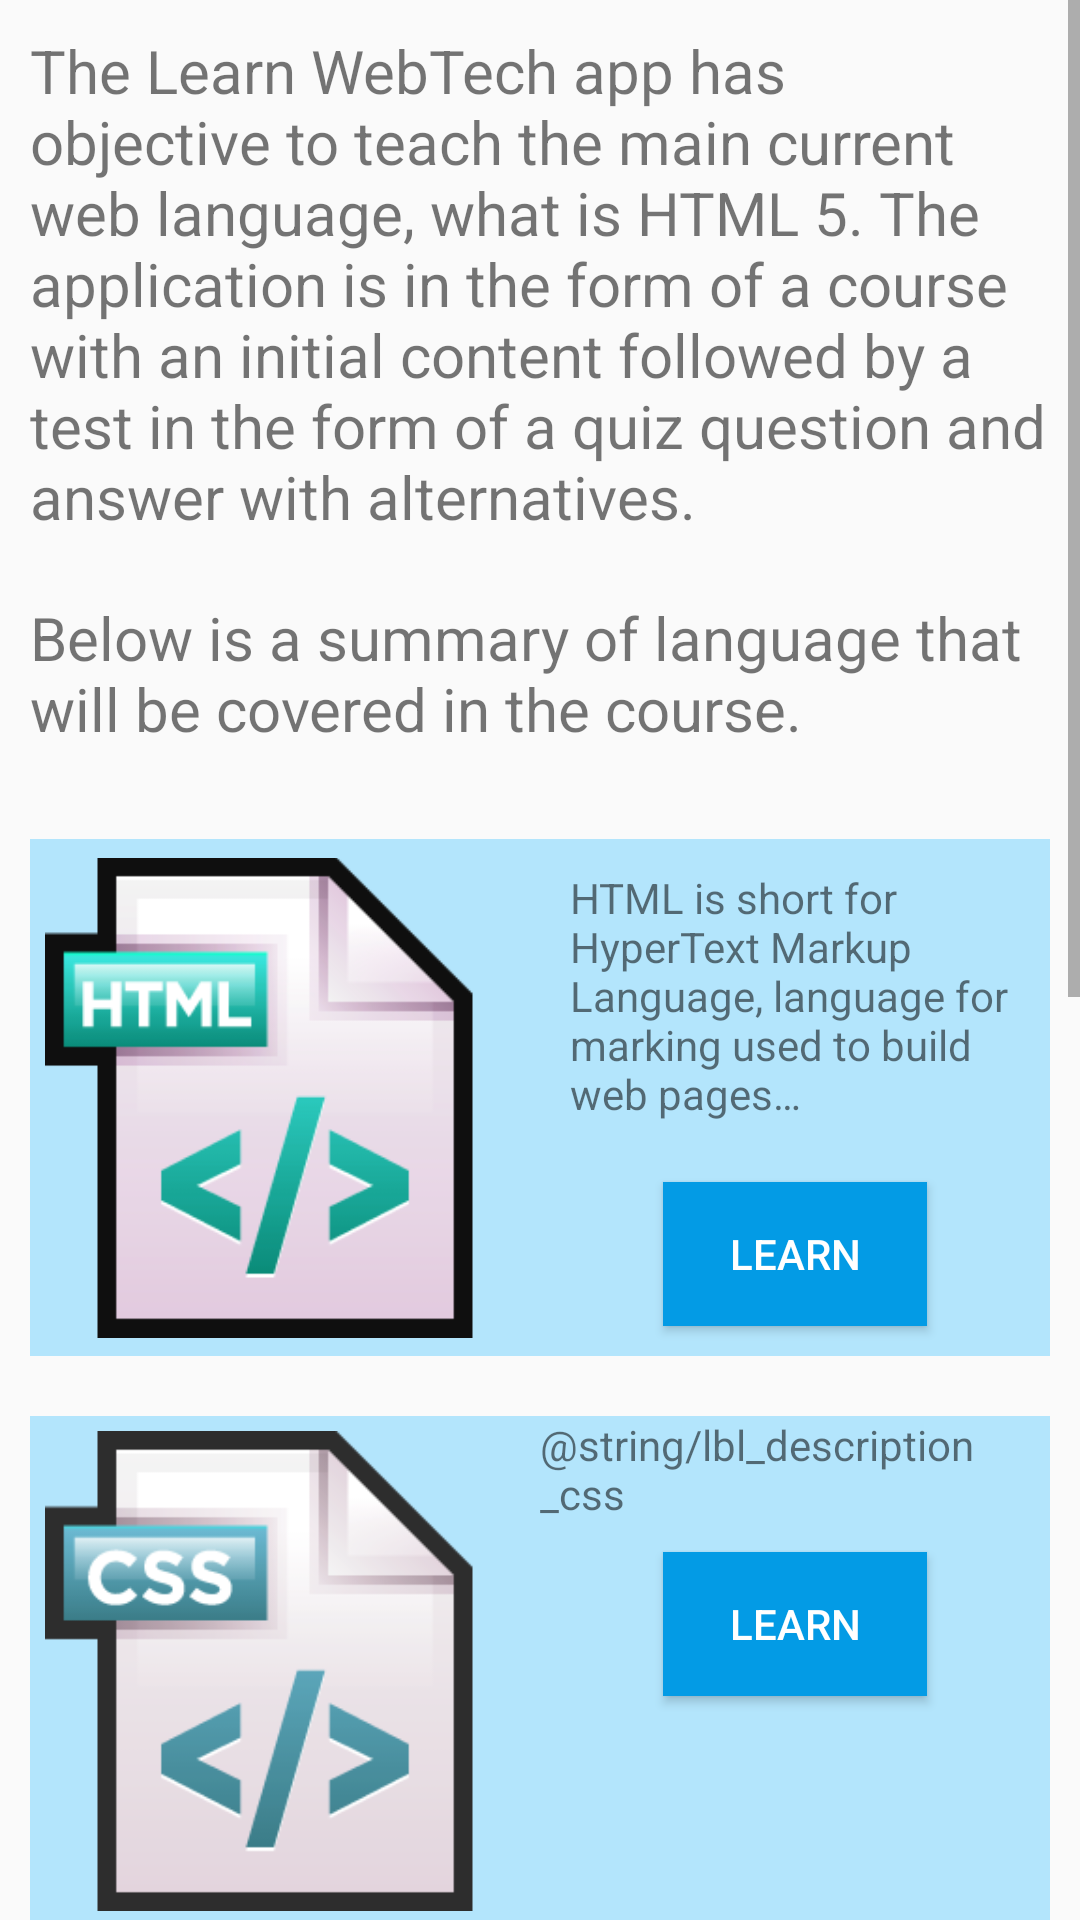

Android layout source for this screen:
<!-- AndroidManifest.xml: application theme AppTheme -->
<!-- res/layout/layout_about_app.xml -->
<?xml version="1.0" encoding="utf-8"?>
<LinearLayout
    xmlns:android="http://schemas.android.com/apk/res/android"
    android:layout_width="match_parent"
    android:layout_height="match_parent"
    android:orientation="vertical" >

    <ScrollView
        android:layout_width="match_parent"
        android:layout_height="match_parent">
        
        <LinearLayout
            style="@style/LinearLayoutMain">

            <TextView
                style="@style/TextDescriptionAboutApp"
                android:text="@string/lbl_description_app" />

            <TextView
                style="@style/TextDescriptionAboutApp"
                android:text="@string/lbl_description_courses" />
            
            
            <LinearLayout
                style="@style/LinearLayoutSecondAboutApp">
                
                <ImageView
                    style="@style/ImgAboutApp"
                    android:src="@drawable/img_html54" />
                
                <LinearLayout
                    style="@style/LinearLayoutThirdAboutApp" >
                    
                    <TextView
                        android:text="@string/lbl_description_html"
                        android:layout_width="wrap_content"
                        android:layout_height="wrap_content"
                        android:layout_margin="10dp"/>
                    
                    <Button
                        style="@style/ButtonsLearnAboutApp" />

                </LinearLayout>
            </LinearLayout>


            
            <LinearLayout
                style="@style/LinearLayoutSecondAboutApp">

                <ImageView
                    style="@style/ImgAboutApp"
                    android:src="@drawable/img_css32" />

                <LinearLayout
                    style="@style/LinearLayoutThirdAboutApp" >
                    
                    <TextView
                        android:text="@string/lbl_description_css"
                        android:layout_width="wrap_content"
                        android:layout_height="wrap_content" />

                    <Button
                        style="@style/ButtonsLearnAboutApp" />

                </LinearLayout>
            </LinearLayout>

            
            <LinearLayout
                style="@style/LinearLayoutSecondAboutApp">

                <ImageView
                    style="@style/ImgAboutApp"
                    android:src="@drawable/img_bootstrap" />

                <LinearLayout
                    style="@style/LinearLayoutThirdAboutApp" >

                    <TextView
                        android:text="@string/lbl_description_css"
                        android:layout_width="wrap_content"
                        android:layout_height="wrap_content" />

                    <Button
                        style="@style/ButtonsLearnAboutApp" />

                </LinearLayout>
            </LinearLayout>

            
            <LinearLayout
                style="@style/LinearLayoutSecondAboutApp">

                <ImageView
                    style="@style/ImgAboutApp"
                    android:src="@drawable/img_js7" />

                <LinearLayout
                    style="@style/LinearLayoutThirdAboutApp" >

                    <TextView
                        android:text="@string/lbl_description_css"
                        android:layout_width="wrap_content"
                        android:layout_height="wrap_content" />

                    <Button
                        style="@style/ButtonsLearnAboutApp" />

                </LinearLayout>
            </LinearLayout>

            
            <LinearLayout
                style="@style/LinearLayoutSecondAboutApp">

                <ImageView
                    style="@style/ImgAboutApp"
                    android:src="@drawable/img_jquery2" />

                <LinearLayout
                     style="@style/LinearLayoutThirdAboutApp">

                    <TextView
                        android:text="@string/lbl_description_css"
                        android:layout_width="wrap_content"
                        android:layout_height="wrap_content" />

                    <Button
                        style="@style/ButtonsLearnAboutApp" />

                </LinearLayout>
            </LinearLayout>
            
            
        </LinearLayout>

    </ScrollView>

</LinearLayout>
<!-- resources referenced by this layout -->
<resources>
  <!-- drawable img_bootstrap: png bitmap (drawable, 13425 bytes) -->
  <!-- drawable img_css32: png bitmap (drawable, 14924 bytes) -->
  <!-- drawable img_html54: png bitmap (drawable, 15546 bytes) -->
  <!-- drawable img_jquery2: png bitmap (drawable, 22445 bytes) -->
  <!-- drawable img_js7: png bitmap (drawable, 14009 bytes) -->
  <string name="lbl_description_app">The Learn WebTech app has objective to teach the main current web language, what is HTML 5. The application is in the form of a course with an initial content followed by a test in the form of a quiz question and answer with alternatives.</string>
  <string name="lbl_description_courses">Below is a summary of language that will be covered in the course.</string>
  <string name="lbl_description_html"> HTML is short for HyperText Markup Language, language for marking used to build web pages… </string>
  <style name="ButtonsLearnAboutApp">
          <item name="android:layout_width">wrap_content</item>
          <item name="android:layout_height">wrap_content</item>
          <item name="android:layout_gravity">center</item>
          <item name="android:text">@string/lbl_btn_learn</item>
          <item name="android:background">#039BE5</item>
          <item name="android:textColor">#ffffff</item>
          <item name="android:layout_margin">10dp</item>
      </style>
  <style name="ImgAboutApp">
          <item name="android:layout_width">match_parent</item>
          <item name="android:layout_height">match_parent</item>
          <item name="android:layout_weight">1</item>
          <item name="android:padding">5dp</item>
          <item name="android:adjustViewBounds">true</item>
      </style>
  <style name="LinearLayoutMain">
          <item name="android:layout_width">match_parent</item>
          <item name="android:layout_height">match_parent</item>
          <item name="android:orientation">vertical</item>
          <item name="android:layout_margin">10dp</item>
      </style>
  <style name="LinearLayoutSecondAboutApp">
          <item name="android:layout_width">match_parent</item>
          <item name="android:layout_height">match_parent</item>
          <item name="android:orientation">horizontal</item>
          <item name="android:background">#B3E5FC</item>
          <item name="android:layout_marginTop">10dp</item>
          <item name="android:layout_marginBottom">10dp</item>
      </style>
  <style name="LinearLayoutThirdAboutApp">
          <item name="android:layout_width">match_parent</item>
          <item name="android:layout_height">match_parent</item>
          <item name="android:orientation">vertical</item>
          <item name="android:layout_weight">1</item>
      </style>
  <style name="TextDescriptionAboutApp">
          <item name="android:layout_width">wrap_content</item>
          <item name="android:layout_height">wrap_content</item>
          <item name="android:textSize">20sp</item>
          <item name="android:layout_marginBottom">20dp</item>
      </style>
  <style name="AppTheme" parent="Theme.AppCompat.Light.DarkActionBar">
          
          <item name="colorPrimary">@color/colorPrimary</item>
          <item name="colorPrimaryDark">@color/colorPrimaryDark</item>
          <item name="colorAccent">@color/colorAccent</item>
      </style>
  <string name="lbl_btn_learn">Learn</string>
  <!-- not gathered from this repository: default colours our renderer supplied (Android Studio template values) -->
  <color name="colorPrimary">#FF6200EE</color>
  <color name="colorPrimaryDark">#FF3700B3</color>
  <color name="colorAccent">#FF03DAC5</color>
</resources>
